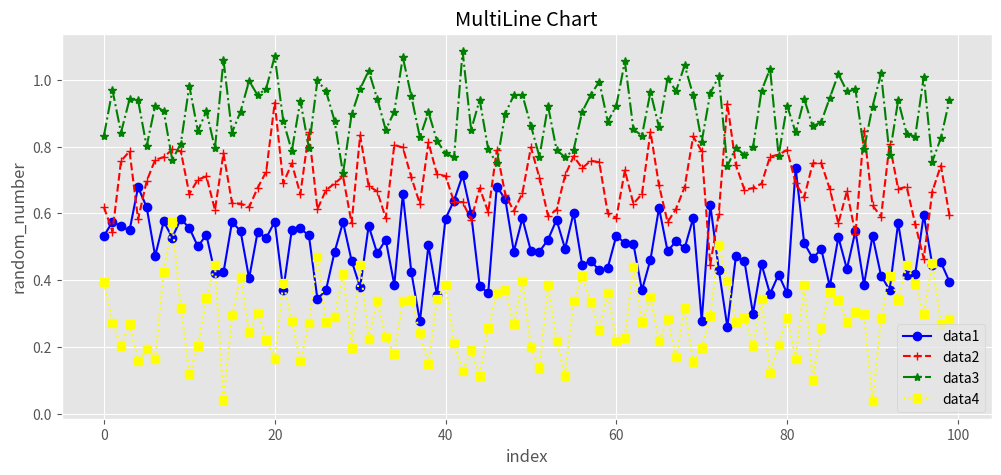

Write the Python code that produced this figure.
# -*- coding: utf-8 -*-
"""
marker , color , line style , label

"""

import matplotlib.pyplot as plt
import pandas as pd
import numpy as np
plt.style.use('ggplot')

# data 생성
data1 = 0.5 + 0.1 * np.random.randn(100) # mean = 0 std =1
data2 = 0.7 + 0.1 * np.random.randn(100)
data3 = 0.9 + 0.1 * np.random.randn(100)
data4 = 0.3 + 0.1 * np.random.randn(100)

fig = plt.figure(figsize = (12,5))
chart = fig.add_subplot()

chart.plot(data1 , marker = 'o' , color = 'blue', linestyle = '-', label='data1')
chart.plot(data2 , marker = '+' , color = 'red', linestyle = '--', label='data2')
chart.plot(data3 , marker = '*' , color = 'green', linestyle = '-.', label='data3')
chart.plot(data4 , marker = 's' , color = 'yellow', linestyle = ':', label='data4')

chart.set_title("MultiLine Chart")
chart.set_xlabel('index')
chart.set_ylabel('random_number')
plt.legend(loc = 'best') #범례 추가


plt.show()
